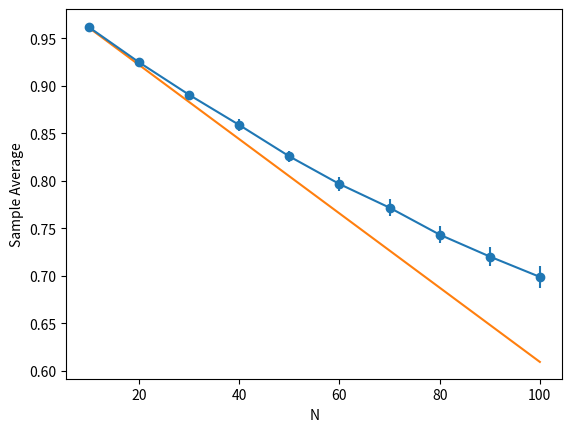

The matplotlib source for this figure:
import numpy as np
import scipy as sp
import matplotlib.pyplot as plt
import math

def phi1(x):
    return x

def phi2(x,lists,d):
    finalVector = []
    for indexes in lists:
        print(indexes)
        den = 1
        for index in indexes:
            den = den*np.math.factorial(index)
        finalVector.append(np.sqrt(np.math.factorial(100) / den))
        for i in range(d): # should be d
            finalVector[-1] = finalVector[-1]*((x[i]/np.sqrt(d))**indexes[i])
    return finalVector

def risk(Phi, PhiTilde, a, j, d, H_d):
    return (1/d)*np.linalg.norm(np.dot(Phi, np.dot(PhiTilde.T, a)) - H_d[:,j])**2

def listIndexGen(length, total_sum):
    if length == 1:
        yield (total_sum,)
    else:
        for value in range(total_sum + 1):
            for permutation in listIndexGen(length - 1, total_sum - value):
                yield (value,) + permutation

d = 256

H_d = sp.linalg.hadamard(d)

# in this case ph1 is identity but in general I want to have a matrix which rows are phi(hadamard's columns)
# given that it's the id, Phi is H_d.T
Phi = H_d.T

n2 = np.linspace(10, 100, 10, dtype=int);

meanZ = []
stdDevZ = []
lowBound = []
for n in n2:
    # draw 50 Z^{\phi, n}
    Z = []
    for k in range(50):
        # draw a j from uniform distribution
        j = np.random.randint(0,d)
        # draw n rows of H_d with density 1/d, so uniform, I just draw n random indices {0,...,d-1} with prob 1/d
        rows = np.random.randint(0,d,n)
        # PhiTilde is a matrix which rows are Phi(x_i) = Phi(H_d[row,:].T)
        PhiTildeTemp = []
        # y is the response variable vector
        yTemp = []
        for row in rows:
            # PhiTildeTemp.append(H_d[row,:].T)
            PhiTildeTemp.append(H_d[row,:].T)
            yTemp.append(H_d[row,j])
        PhiTilde = np.array(PhiTildeTemp)
        y = np.array(yTemp)
        # compute the kernel matrix
        K = np.dot(PhiTilde, PhiTilde.T)
        # compute the vector a of coefficients to express the KRR in the span of {phi(x_1),...,phi(x_n)}
        # see ex5 6.2a
        a = np.dot(np.linalg.inv(K+np.dot(n,np.identity(n))),y)
        # append the risk (Z) to the list
        Z.append(risk(Phi, PhiTilde, a, j, d, H_d))
    # append the average of the risks for this n
    meanZ.append(np.mean(np.array(Z)))
    # append the std deviation of the risks for this n
    stdDevZ.append(np.std(np.array(Z)))
    # append low bound as in theory
    lowBound.append(1-n/d)

plt.errorbar(n2, meanZ, yerr=stdDevZ, fmt='-o')
plt.plot(n2, lowBound)
plt.xlabel('N')
plt.ylabel('Sample Average')
plt.show()

